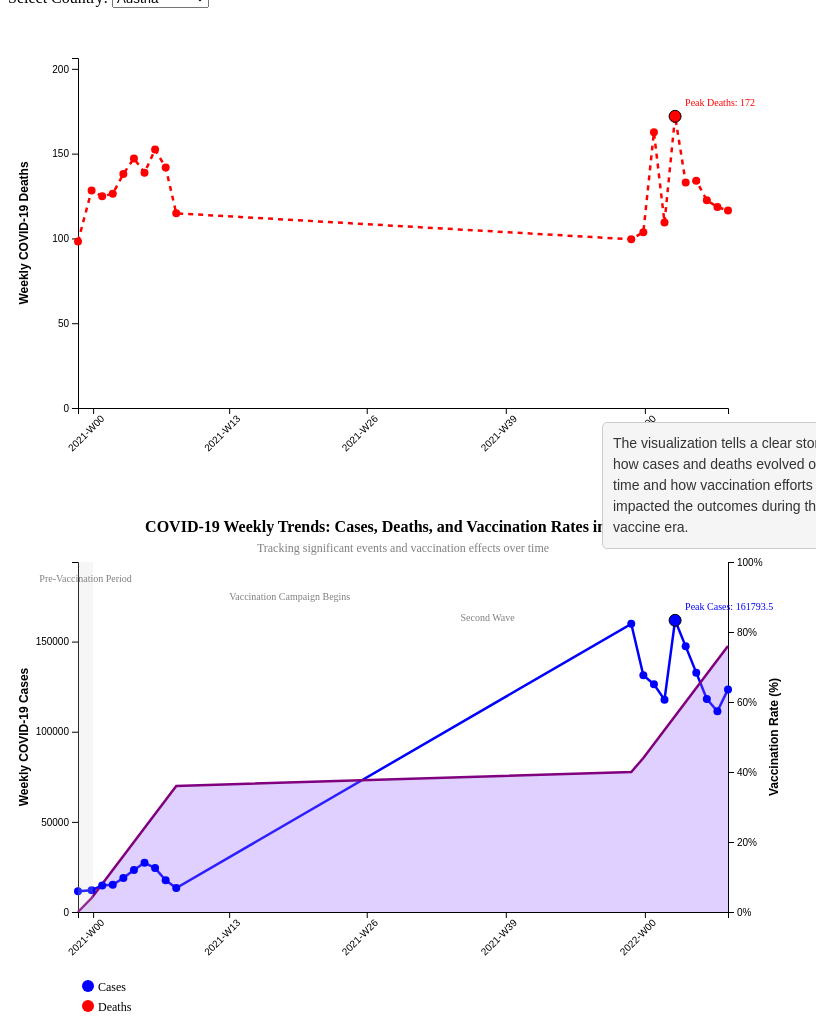
D3 v7 page, settled after 480 driven frames (8 s of simulated time); the page loaded 1 data file(s).


// ── js/script.js
const margin = { top: 50, right: 80, bottom: 50, left: 70 },
      width = 800 - margin.left - margin.right,
      height = 450 - margin.top - margin.bottom;

const svgCases = d3.select("#cases-chart")
                   .append("svg")
                   .attr("width", width + margin.left + margin.right)
                   .attr("height", height + margin.top + margin.bottom)
                   .append("g")
                   .attr("transform", `translate(${margin.left},${margin.top})`);

const svgDeaths = d3.select("#deaths-chart")
                    .append("svg")
                    .attr("width", width + margin.left + margin.right)
                    .attr("height", height + margin.top + margin.bottom)
                    .append("g")
                    .attr("transform", `translate(${margin.left},${margin.top})`);

const tooltip = d3.select("#tooltip")
                  .style("position", "absolute")
                  .style("padding", "8px")
                  .style("background", "black")
                  .style("border-radius", "4px")
                  .style("display", "none");

const legend = d3.select("#cases-chart")
                 .append("svg")
                 .attr("width", width + margin.left + margin.right)
                 .attr("height", 50)
                 .append("g")
                 .attr("transform", `translate(${margin.left},10)`);

function parseYearWeek(year_week) {
    const [year, week] = year_week.split("-").map(Number);
    return new Date(year, 0, (week - 1) * 7);
}

d3.csv("data/casesdeaths_vaccines.csv").then(function(data) {
    data.forEach(d => {
        d.weekly_cases = +d.weekly_cases;
        d.weekly_deaths = +d.weekly_deaths;
        d.FirstDose = +d.FirstDose;
        d.SecondDose = +d.SecondDose;
        d.date = parseYearWeek(d.year_week);
    });

    const countries = [...new Set(data.map(d => d.country))];
    const dropdown = d3.select("#country-select");
    dropdown.selectAll("option")
            .data(countries)
            .enter()
            .append("option")
            .text(d => d)
            .attr("value", d => d);

    updateCharts(countries[0]);

    dropdown.on("change", function() {
        updateCharts(this.value);
    });

    function updateCharts(country) {
        const countryData = data.filter(d => d.country === country);

        const xScale = d3.scaleTime()
                         .domain(d3.extent(countryData, d => d.date))
                         .range([0, width]);

        const yCasesScale = d3.scaleLinear()
                              .domain([0, d3.max(countryData, d => d.weekly_cases) * 1.2])
                              .range([height, 0]);

        const yDeathsScale = d3.scaleLinear()
                               .domain([0, d3.max(countryData, d => d.weekly_deaths) * 1.2])
                               .range([height, 0]);

        const yVaccineScale = d3.scaleLinear()
                                .domain([0, 100])
                                .range([height, 0]);

        const xAxis = d3.axisBottom(xScale).ticks(d3.timeMonth.every(3)).tickFormat(d3.timeFormat("%Y-W%U"));
        const yAxisCases = d3.axisLeft(yCasesScale).ticks(5).tickFormat(d => d >= 1e6 ? (d / 1e6).toFixed(1) + "M" : d);
        const yAxisDeaths = d3.axisLeft(yDeathsScale).ticks(5).tickFormat(d => d >= 1e6 ? (d / 1e6).toFixed(1) + "M" : d);
        const yAxisVaccine = d3.axisRight(yVaccineScale).ticks(5).tickFormat(d => d + "%");

        svgCases.selectAll("*").remove();
        svgDeaths.selectAll("*").remove();

        svgCases.append("g")
                .attr("transform", `translate(0,${height})`)
                .call(xAxis)
                .selectAll("text")
                .attr("transform", "rotate(-45)")
                .style("text-anchor", "end");

        svgCases.append("g")
                .call(yAxisCases)
                .append("text")
                .attr("class", "axis-label")
                .attr("transform", "rotate(-90)")
                .attr("x", -height / 2)
                .attr("y", -50)
                .attr("fill", "black")
                .style("text-anchor", "middle")
                .text("Weekly COVID-19 Cases");
        
        svgCases.append("g")
                .attr("transform", `translate(${width}, 0)`)
                .call(yAxisVaccine)
                .append("text")
                .attr("class", "axis-label")
                .attr("transform", "rotate(-90)")
                .attr("x", -height / 2)
                .attr("y", 50)
                .attr("fill", "black")
                .style("text-anchor", "middle")
                .text("Vaccination Rate (%)");


        svgDeaths.append("g")
                 .attr("transform", `translate(0,${height})`)
                 .call(xAxis)
                 .selectAll("text")
                 .attr("transform", "rotate(-45)")
                 .style("text-anchor", "end");

        svgDeaths.append("g")
                 .call(yAxisDeaths)
                 .append("text")
                 .attr("class", "axis-label")
                 .attr("transform", "rotate(-90)")
                 .attr("x", -height / 2)
                 .attr("y", -50)
                 .attr("fill", "black")
                 .style("text-anchor", "middle")
                 .text("Weekly COVID-19 Deaths");

        const lineCases = d3.line()
                            .x(d => xScale(d.date))
                            .y(d => yCasesScale(d.weekly_cases));

        const lineDeaths = d3.line()
                             .x(d => xScale(d.date))
                             .y(d => yDeathsScale(d.weekly_deaths));

        const lineVaccine = d3.line()
                              .x(d => xScale(d.date))
                              .y(d => yVaccineScale(d.FirstDose));

        const areaVaccine = d3.area()
                              .x(d => xScale(d.date))
                              .y0(height)
                              .y1(d => yVaccineScale(d.FirstDose));

        svgCases.append("path")
                .datum(countryData)
                .attr("class", "line")
                .attr("stroke", "blue")
                .attr("stroke-width", 2)
                .attr("d", lineCases)
                .attr("stroke-dasharray", function() { return this.getTotalLength(); })
                .attr("stroke-dashoffset", function() { return this.getTotalLength(); })
                .transition()
                .duration(2000)
                .ease(d3.easeLinear)
                .attr("stroke-dashoffset", 0);

        svgDeaths.append("path")
                 .datum(countryData)
                 .attr("class", "line")
                 .attr("stroke", "red")
                 .style("stroke-dasharray", "5,5")
                 .attr("stroke-width", 2)
                 .attr("d", lineDeaths)
                 .attr("stroke-dasharray", function() { return this.getTotalLength(); })
                 .attr("stroke-dashoffset", function() { return this.getTotalLength(); })
                 .transition()
                 .duration(2000)
                 .ease(d3.easeLinear)
                 .attr("stroke-dashoffset", 0);

        svgCases.append("path")
                .datum(countryData)
                .attr("fill", "rgba(150, 100, 255, 0.3)")
                .attr("d", areaVaccine)
                .style("opacity", 0)
                .transition()
                .duration(2000)
                .style("opacity", 1);

        svgCases.append("path")
                .datum(countryData)
                .attr("class", "line")
                .attr("stroke", "purple")
                .attr("stroke-width", 2)
                .attr("d", lineVaccine)
                .attr("fill", "none");

        legend.append("circle").attr("cx", 10).attr("cy", 10).attr("r", 6).style("fill", "blue");
        legend.append("text").attr("x", 20).attr("y", 15).text("Cases").style("font-size", "12px");

        legend.append("circle").attr("cx", 10).attr("cy", 30).attr("r", 6).style("fill", "red");
        legend.append("text").attr("x", 20).attr("y", 35).text("Deaths").style("font-size", "12px");

        legend.append("circle").attr("cx", 10).attr("cy", 50).attr("r", 6).style("fill", "purple");
        legend.append("text").attr("x", 20).attr("y", 55).text("Vaccination Rate").style("font-size", "12px");

        function showTooltip(event, d) {
            tooltip.style("display", "block")
                   .style("left", `${event.pageX + 10}px`)
                   .style("top", `${event.pageY + 10}px`)
                   .html(`
                       <strong>Date:</strong> ${d3.timeFormat("%Y-%W")(d.date)}<br>
                       <strong>Cases:</strong> ${d.weekly_cases}<br>
                       <strong>Deaths:</strong> ${d.weekly_deaths}<br>
                       <strong>Vaccination Rate:</strong> ${d.FirstDose}%
                   `);
        }

        function hideTooltip() {
            tooltip.style("display", "none");
        }

        svgCases.selectAll(".case-dot")
            .data(countryData)
            .enter()
            .append("circle")
            .attr("class", "case-dot")
            .attr("cx", d => xScale(d.date))
            .attr("cy", d => yCasesScale(d.weekly_cases))
            .attr("r", 0)
            .attr("fill", "blue")
            .on("mouseover", showTooltip)
            .on("mouseout", hideTooltip)
            .transition()
            .duration(500)
            .attr("r", 4);

        svgDeaths.selectAll(".death-dot")
            .data(countryData)
            .enter()
            .append("circle")
            .attr("class", "death-dot")
            .attr("cx", d => xScale(d.date))
            .attr("cy", d => yDeathsScale(d.weekly_deaths))
            .attr("r", 0)
            .attr("fill", "red")
            .on("mouseover", showTooltip)
            .on("mouseout", hideTooltip)
            .transition()
            .duration(500)
            .attr("r", 4);

        svgCases.append("text")
                .attr("x", xScale(new Date(2021, 3, 1)))
                .attr("y", yCasesScale(d3.max(countryData, d => d.weekly_cases)) - 20)
                .attr("class", "annotation")
                .text("Vaccination Campaign Begins")
                .style("font-size", "10px")
                .style("fill", "gray")
                .style("text-anchor", "start")
                .style("opacity", 0)
                .transition()
                .duration(1000)
                .style("opacity", 1);

        svgCases.append("text")
                .attr("x", xScale(new Date(2021, 8, 1)))
                .attr("y", yCasesScale(d3.max(countryData, d => d.weekly_cases) - 500))
                .attr("class", "annotation")
                .text("Second Wave")
                .style("font-size", "10px")
                .style("fill", "gray")
                .style("text-anchor", "start")
                .style("opacity", 0)
                .transition()
                .duration(1000)
                .style("opacity", 1);

        const peakCase = d3.max(countryData, d => d.weekly_cases);
        const peakCaseData = countryData.find(d => d.weekly_cases === peakCase);

        svgCases.append("circle")
                .attr("cx", xScale(peakCaseData.date))
                .attr("cy", yCasesScale(peakCaseData.weekly_cases))
                .attr("r", 6)
                .attr("fill", "blue")
                .attr("stroke", "black")
                .attr("stroke-width", 1);

        svgCases.append("text")
                .attr("x", xScale(peakCaseData.date) + 10)
                .attr("y", yCasesScale(peakCaseData.weekly_cases) - 10)
                .text(`Peak Cases: ${peakCase}`)
                .style("font-size", "10px")
                .style("fill", "blue");

        const peakDeath = d3.max(countryData, d => d.weekly_deaths);
        const peakDeathData = countryData.find(d => d.weekly_deaths === peakDeath);

        svgDeaths.append("circle")
                .attr("cx", xScale(peakDeathData.date))
                .attr("cy", yDeathsScale(peakDeathData.weekly_deaths))
                .attr("r", 6)
                .attr("fill", "red")
                .attr("stroke", "black")
                .attr("stroke-width", 1);

        svgDeaths.append("text")
                .attr("x", xScale(peakDeathData.date) + 10)
                .attr("y", yDeathsScale(peakDeathData.weekly_deaths) - 10)
                .text(`Peak Deaths: ${peakDeath}`)
                .style("font-size", "10px")
                .style("fill", "red");

        svgCases.append("text")
                .attr("x", width / 2)
                .attr("y", -30)
                .attr("class", "title")
                .attr("text-anchor", "middle")
                .style("font-size", "16px")
                .style("font-weight", "bold")
                .text(`COVID-19 Weekly Trends: Cases, Deaths, and Vaccination Rates in ${country}`);

        svgCases.append("text")
                .attr("x", width / 2)
                .attr("y", -10)
                .attr("class", "subtitle")
                .attr("text-anchor", "middle")
                .style("font-size", "12px")
                .style("fill", "gray")
                .text("Tracking significant events and vaccination effects over time");

        const vaccineStartDate = new Date(2021, 0, 1);

        svgCases.append("rect")
                .attr("x", 0)
                .attr("y", 0)
                .attr("width", xScale(vaccineStartDate))
                .attr("height", height)
                .attr("fill", "lightgray")
                .attr("opacity", 0)
                .transition()
                .duration(1000)
                .attr("opacity", 0.2);

        svgCases.append("text")
                .attr("x", xScale(vaccineStartDate) / 2)
                .attr("y", 20)
                .attr("text-anchor", "middle")
                .style("font-size", "10px")
                .style("fill", "gray")
                .text("Pre-Vaccination Period");
    }
}).catch(error => console.error("Error loading data:", error));


### data: data/casesdeaths_vaccines.csv
year_week, country, weekly_cases, weekly_deaths, FirstDose, SecondDose, date
2020-52, Austria, 11455, 98.2, 0.0, 0.0, 2020-12-28
2021-01, Austria, 12092, 128.3, 4.0, 3.5, 2021-01-04
2021-02, Austria, 14763, 124.8, 8.0, 7.0, 2021-01-11
2021-03, Austria, 15055, 126.4, 12.0, 10.5, 2021-01-18
2021-04, Austria, 18814, 138.0, 16.0, 14.0, 2021-01-25
2021-05, Austria, 23350, 147.2, 20.0, 17.5, 2021-02-01
2021-06, Austria, 27296, 138.8, 24.0, 21.0, 2021-02-08
2021-07, Austria, 24339, 152.4, 28.0, 24.5, 2021-02-15
2021-08, Austria, 17612, 141.8, 32.0, 28.0, 2021-02-22
2021-09, Austria, 13298, 114.8, 36.0, 31.5, 2021-03-01
2021-52, Austria, 159860, 99.5, 40.0, 35.0, 2021-12-27
2022-01, Austria, 131331, 103.7, 44.0, 38.5, 2022-01-03
2022-02, Austria, 126276, 162.7, 48.0, 42.0, 2022-01-10
2022-03, Austria, 117790, 109.3, 52.0, 45.5, 2022-01-17
2022-04, Austria, 161794, 172.0, 56.0, 49.0, 2022-01-24
2022-05, Austria, 147360, 133.0, 60.0, 52.5, 2022-01-31
2022-06, Austria, 132768, 134.0, 64.0, 56.0, 2022-02-07
2022-07, Austria, 118150, 122.5, 68.0, 59.5, 2022-02-14
2022-08, Austria, 111308, 118.5, 72.0, 63.0, 2022-02-21
2022-09, Austria, 123477, 116.5, 76.0, 66.5, 2022-02-28
2020-52, Belgium, 24315, 126.6, 0.0, 0.0, 2020-12-28
2021-01, Belgium, 22577, 165.7, 4.0, 3.5, 2021-01-04
2021-02, Belgium, 31228, 149.8, 8.0, 7.0, 2021-01-11
2021-03, Belgium, 23686, 173.8, 12.0, 10.5, 2021-01-18
2021-04, Belgium, 23104, 161.0, 16.0, 14.0, 2021-01-25
2021-05, Belgium, 25826, 163.6, 20.0, 17.5, 2021-02-01
2021-06, Belgium, 33562, 176.0, 24.0, 21.0, 2021-02-08
2021-07, Belgium, 36781, 162.0, 28.0, 24.5, 2021-02-15
2021-08, Belgium, 35625, 167.2, 32.0, 28.0, 2021-02-22
2021-09, Belgium, 28731, 137.6, 36.0, 31.5, 2021-03-01
2021-52, Belgium, 36683, 94.5, 40.0, 35.0, 2021-12-27
2022-01, Belgium, 78964, 100.7, 44.0, 38.5, 2022-01-03
2022-02, Belgium, 96262, 114.3, 48.0, 42.0, 2022-01-10
2022-03, Belgium, 145475, 124.0, 52.0, 45.5, 2022-01-17
2022-04, Belgium, 190838, 198.5, 56.0, 49.0, 2022-01-24
2022-05, Belgium, 119234, 234.0, 60.0, 52.5, 2022-01-31
2022-06, Belgium, 70972, 221.5, 64.0, 56.0, 2022-02-07
2022-07, Belgium, 47919, 188.5, 68.0, 59.5, 2022-02-14
2022-08, Belgium, 37793, 122.0, 72.0, 63.0, 2022-02-21
2022-09, Belgium, 34696, 93.0, 76.0, 66.5, 2022-02-28
2020-52, Bulgaria, 9391, 416.0, 0.0, 0.0, 2020-12-28
2021-01, Bulgaria, 10588, 415.0, 4.0, 3.5, 2021-01-04
2021-02, Bulgaria, 12945, 426.8, 8.0, 7.0, 2021-01-11
2021-03, Bulgaria, 13846, 458.4, 12.0, 10.5, 2021-01-18
2021-04, Bulgaria, 12923, 495.4, 16.0, 14.0, 2021-01-25
2021-05, Bulgaria, 10717, 534.4, 20.0, 17.5, 2021-02-01
2021-06, Bulgaria, 8929, 490.0, 24.0, 21.0, 2021-02-08
2021-07, Bulgaria, 8409, 450.2, 28.0, 24.5, 2021-02-15
2021-08, Bulgaria, 8066, 408.2, 32.0, 28.0, 2021-02-22
2021-09, Bulgaria, 8540, 405.0, 36.0, 31.5, 2021-03-01
2021-52, Bulgaria, 6589, 159.0, 40.0, 35.0, 2021-12-27
2022-01, Bulgaria, 14466, 254.7, 44.0, 38.5, 2022-01-03
2022-02, Bulgaria, 16688, 237.7, 48.0, 42.0, 2022-01-10
2022-03, Bulgaria, 22518, 254.3, 52.0, 45.5, 2022-01-17
2022-04, Bulgaria, 33260, 306.0, 56.0, 49.0, 2022-01-24
2022-05, Bulgaria, 29062, 348.5, 60.0, 52.5, 2022-01-31
2022-06, Bulgaria, 22848, 349.0, 64.0, 56.0, 2022-02-07
2022-07, Bulgaria, 17482, 351.5, 68.0, 59.5, 2022-02-14
2022-08, Bulgaria, 11902, 256.5, 72.0, 63.0, 2022-02-21
2022-09, Bulgaria, 7684, 216.0, 76.0, 66.5, 2022-02-28
... 456 more rows